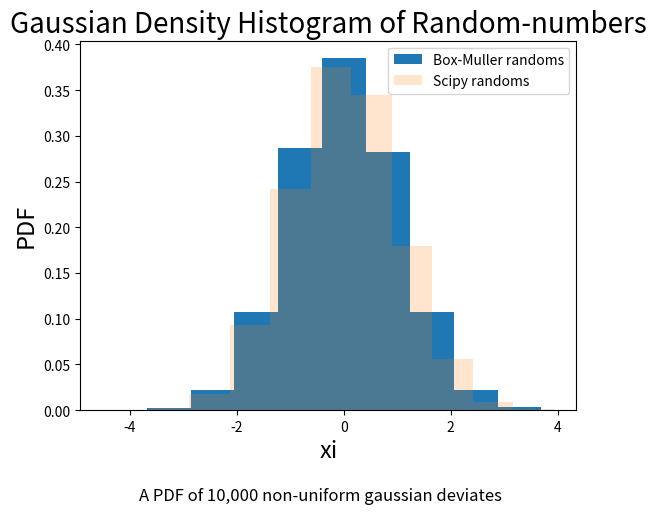

Write the Python code that produced this figure.
#!/usr/bin/env python3
# -*- coding: utf-8 -*-
"""
Created on Mon May 25 23:45:16 2020

@author: ritambasu
"""
from scipy.stats import norm
import numpy as np
from matplotlib import pyplot as plt

#Box-Muller method to define y1 for random numbers of Gaussian non-uniform deviates
x1=np.random.rand(10000)
x2=np.random.rand(10000)
y=np.sqrt(-2*np.log(x1))*np.cos(2*np.pi*x2)

#defining gaussian random numbers using scipy with mean 0 and variance 1 
r=norm.rvs(size=10000)

#plottings
plt.hist(y,density=True,histtype='bar',label='Box-Muller randoms')
plt.hist(r, density=True, histtype='bar', alpha=0.2,label='Scipy randoms')
plt.xlabel('xi',fontsize=17)
plt.ylabel('PDF',fontsize=17)
plt.title('Gaussian Density Histogram of Random-numbers',fontsize=20)
plt.suptitle('A PDF of 10,000 non-uniform gaussian deviates',x=0.5,y=-0.05)
plt.legend( loc = 'best')
plt.show()




